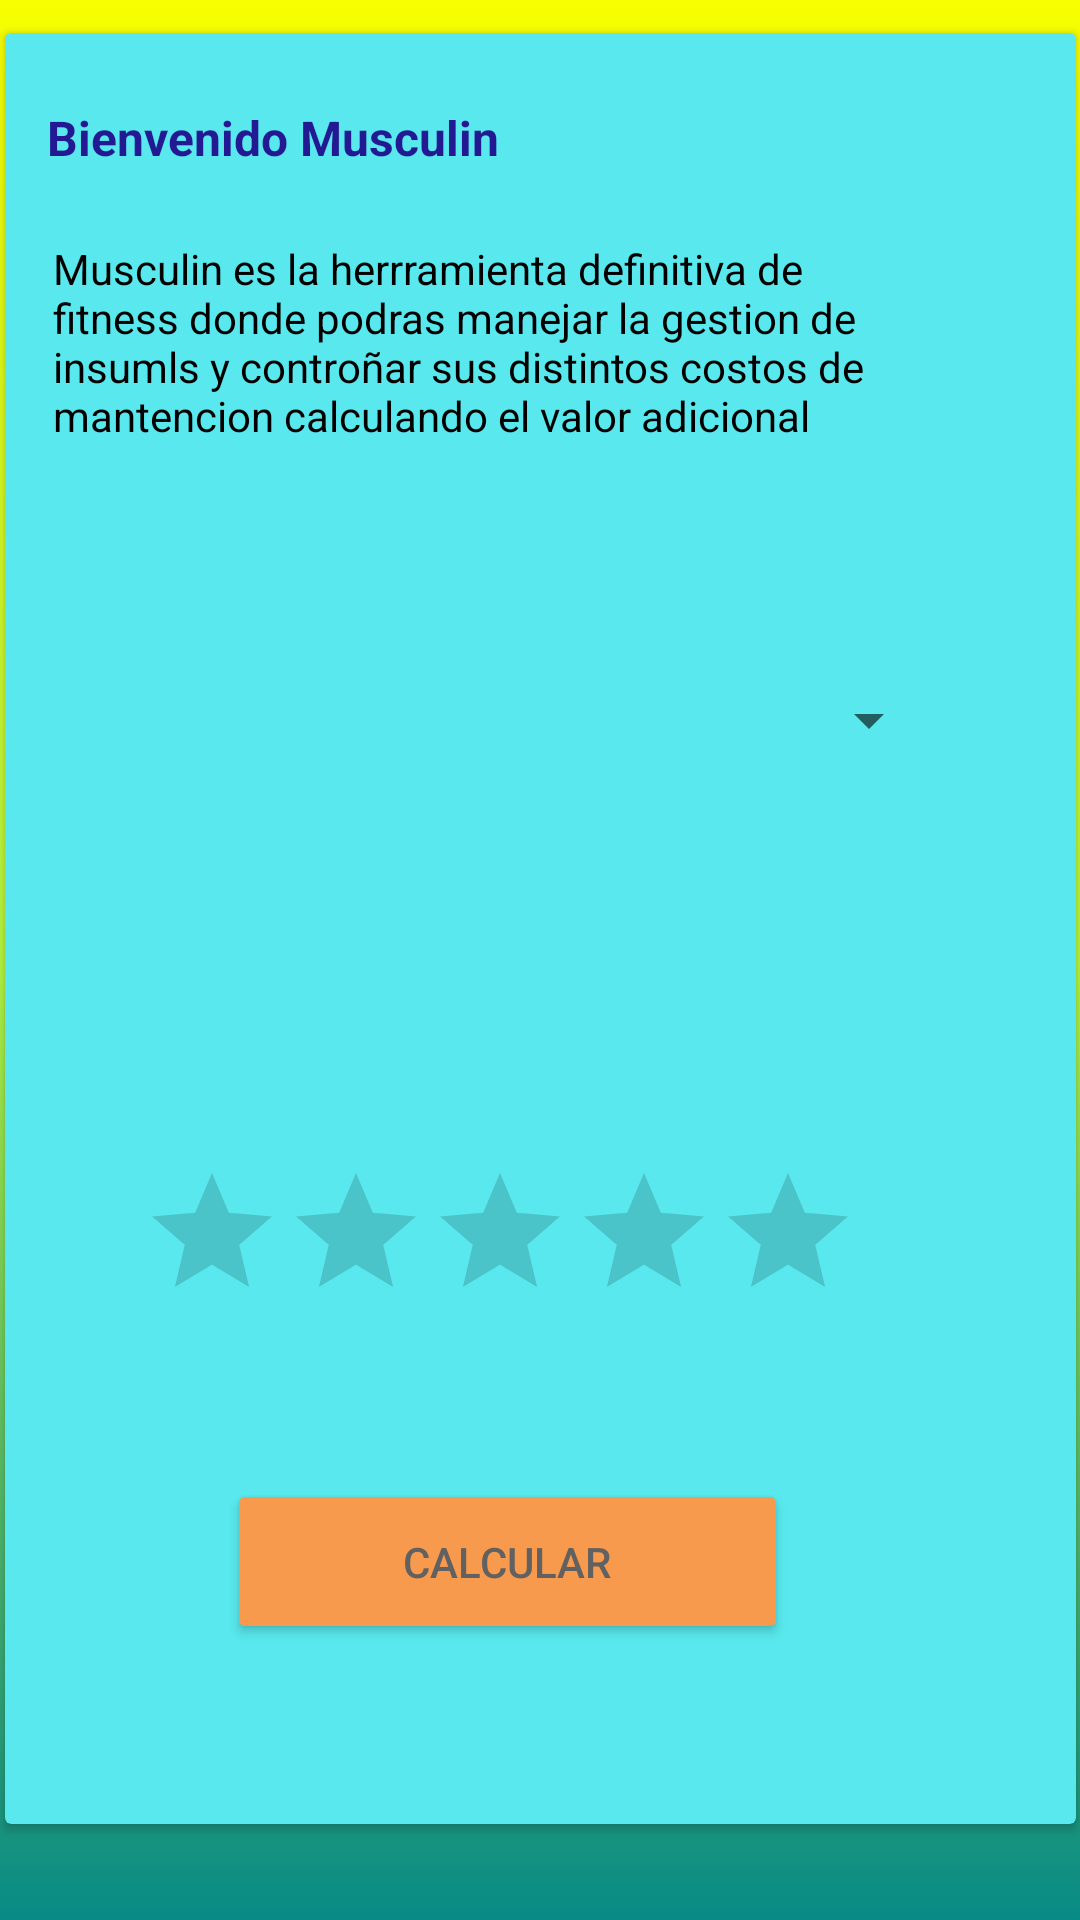

Write the Android layout XML for this screen, with the resource values it uses.
<!-- AndroidManifest.xml: application theme Theme.Proyecto1_bastiansilva -->
<!-- res/layout/activity_insumos.xml -->
<?xml version="1.0" encoding="utf-8"?>
<androidx.constraintlayout.widget.ConstraintLayout xmlns:android="http://schemas.android.com/apk/res/android"
    xmlns:app="http://schemas.android.com/apk/res-auto"
    xmlns:tools="http://schemas.android.com/tools"
    android:layout_width="match_parent"
    android:layout_height="match_parent"
    android:background="@drawable/gradient_background"
    tools:context=".Insumos_act">

    <androidx.cardview.widget.CardView
        android:layout_width="357dp"
        android:layout_height="597dp"
        app:cardBackgroundColor="#58E8ED"
        app:layout_constraintBottom_toBottomOf="parent"
        app:layout_constraintEnd_toEndOf="parent"
        app:layout_constraintStart_toStartOf="parent"
        app:layout_constraintTop_toTopOf="parent"
        app:layout_constraintVertical_bias="0.253">

        <androidx.constraintlayout.widget.ConstraintLayout
            android:layout_width="match_parent"
            android:layout_height="match_parent"
            app:layout_constraintEnd_toEndOf="parent"
            app:layout_constraintStart_toStartOf="parent">

            <TextView
                android:id="@+id/textView"
                android:layout_width="193dp"
                android:layout_height="21dp"
                android:layout_marginTop="24dp"
                android:text="Bienvenido Musculin"
                android:textColor="#231A93"
                android:textColorLink="#681D1D"
                android:textSize="16sp"
                android:textStyle="bold"
                app:layout_constraintEnd_toEndOf="parent"
                app:layout_constraintHorizontal_bias="0.086"
                app:layout_constraintStart_toStartOf="parent"
                app:layout_constraintTop_toTopOf="parent" />

            <TextView
                android:id="@+id/textView3"
                android:layout_width="281dp"
                android:layout_height="108dp"
                android:layout_marginTop="24dp"
                android:text="Musculin es la herrramienta definitiva de fitness donde podras manejar la gestion de insumls y controñar sus distintos costos de mantencion calculando el valor adicional"
                android:textColor="#000000"
                app:layout_constraintEnd_toEndOf="parent"
                app:layout_constraintHorizontal_bias="0.21"
                app:layout_constraintStart_toStartOf="parent"
                app:layout_constraintTop_toBottomOf="@+id/textView" />

            <Spinner
                android:id="@+id/sp1"
                android:layout_width="289dp"
                android:layout_height="48dp"
                android:layout_marginTop="28dp"
                app:layout_constraintEnd_toEndOf="parent"
                app:layout_constraintHorizontal_bias="0.34"
                app:layout_constraintStart_toStartOf="parent"
                app:layout_constraintTop_toBottomOf="@+id/textView3"
                tools:ignore="SpeakableTextPresentCheck" />

            <TextView
                android:id="@+id/tv2"
                android:layout_width="210dp"
                android:layout_height="83dp"
                android:layout_marginTop="24dp"
                android:textSize="16sp"
                android:textStyle="bold"
                app:layout_constraintEnd_toEndOf="parent"
                app:layout_constraintHorizontal_bias="0.217"
                app:layout_constraintStart_toStartOf="parent"
                app:layout_constraintTop_toBottomOf="@+id/sp1" />

            <RatingBar
                android:id="@+id/rt"
                android:layout_width="wrap_content"
                android:layout_height="wrap_content"
                android:layout_marginTop="16dp"
                app:layout_constraintEnd_toEndOf="parent"
                app:layout_constraintHorizontal_bias="0.384"
                app:layout_constraintStart_toStartOf="parent"
                app:layout_constraintTop_toBottomOf="@+id/tv2"
                tools:ignore="SpeakableTextPresentCheck" />

            <Button
                android:id="@+id/button"
                android:layout_width="187dp"
                android:layout_height="55dp"
                android:layout_marginTop="44dp"
                android:backgroundTint="#F79A4D"
                android:onClick="calcular"

                android:text="calcular"
                android:textColor="#616161"
                app:cornerRadius="25dp"
                app:layout_constraintBottom_toBottomOf="parent"
                app:layout_constraintEnd_toEndOf="parent"
                app:layout_constraintHorizontal_bias="0.435"
                app:layout_constraintStart_toStartOf="parent"
                app:layout_constraintTop_toBottomOf="@+id/rt"
                app:layout_constraintVertical_bias="0.076" />
        </androidx.constraintlayout.widget.ConstraintLayout>
    </androidx.cardview.widget.CardView>
</androidx.constraintlayout.widget.ConstraintLayout>
<!-- resources referenced by this layout -->
<resources>
  <!-- drawable gradient_background (drawable) -->
  <?xml version="1.0" encoding="utf-8"?>
  <selector xmlns:android="http://schemas.android.com/apk/res/android">
      <item>
          <shape>
              <gradient
                  android:startColor="#088A85"
                  android:centerColor="#B3F441"
                  android:endColor="#F7FF00"
                  android:angle="90"/>
              <corners
                  android:radius="0dp"/>
          </shape>
      </item>
  </selector>
  <style name="Theme.Proyecto1_bastiansilva" parent="Theme.MaterialComponents.DayNight.NoActionBar">
          
          <item name="colorPrimary">@color/purple_500</item>
          <item name="colorPrimaryVariant">@color/purple_700</item>
          <item name="colorOnPrimary">@color/white</item>
          
          <item name="colorSecondary">@color/teal_200</item>
          <item name="colorSecondaryVariant">@color/teal_700</item>
          <item name="colorOnSecondary">@color/black</item>
          
          <item name="android:statusBarColor" tools:targetApi="l">?attr/colorPrimaryVariant</item>
          
      </style>
  <!-- not gathered from this repository: default colours our renderer supplied (Android Studio template values) -->
  <color name="purple_500">#FF6200EE</color>
  <color name="purple_700">#FF3700B3</color>
  <color name="teal_200">#FF03DAC5</color>
  <color name="teal_700">#FF018786</color>
  <color name="black">#FF000000</color>
  <color name="white">#FFFFFFFF</color>
</resources>
